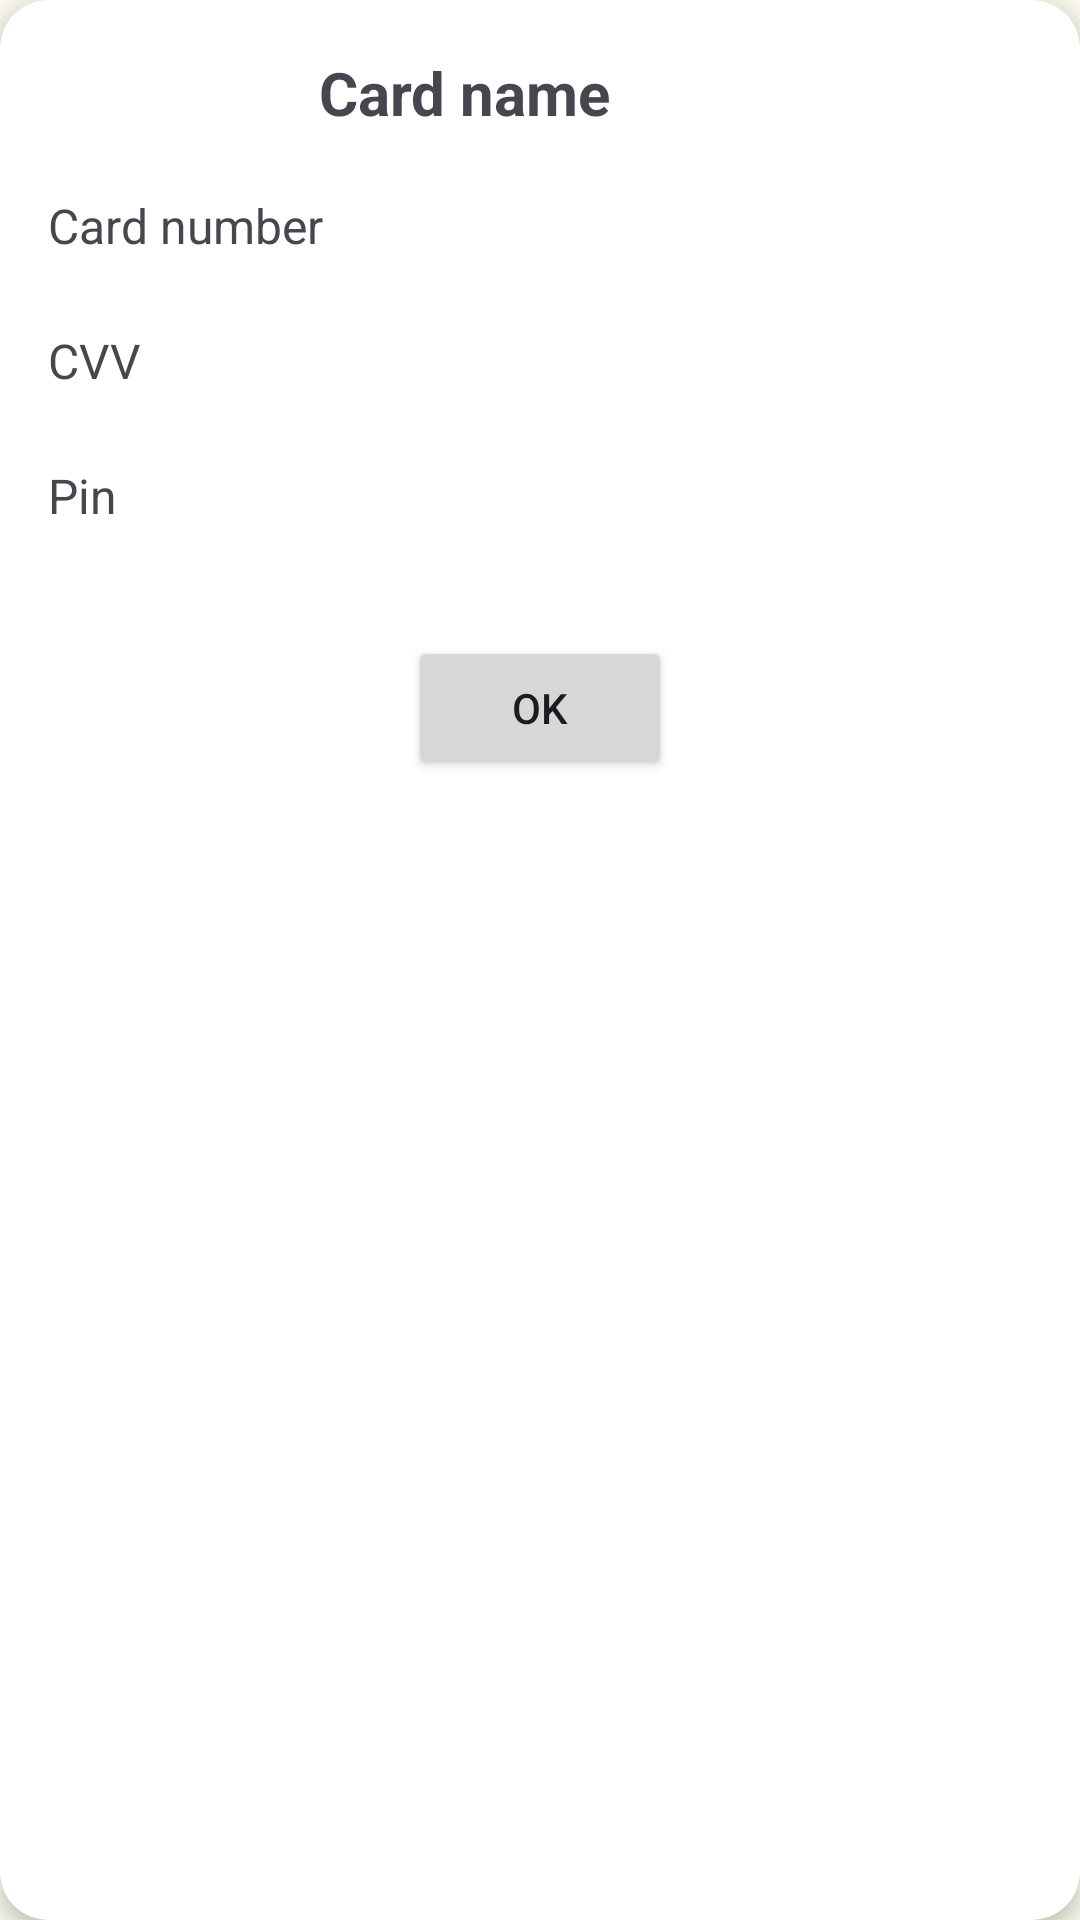

Produce the Android XML layout that renders to this screen, including the resource entries it uses.
<!-- AndroidManifest.xml: application theme Theme.PasswordManager -->
<!-- res/layout/dialog_card_info.xml -->
<androidx.cardview.widget.CardView xmlns:android="http://schemas.android.com/apk/res/android"
    xmlns:app="http://schemas.android.com/apk/res-auto"
    android:layout_width="match_parent"
    android:layout_height="wrap_content"
    android:layout_margin="16dp"
    app:cardCornerRadius="16dp"
    app:cardElevation="4dp">

    <LinearLayout
        android:layout_width="match_parent"
        android:layout_height="wrap_content"
        android:orientation="vertical"
        android:padding="16dp">

        <LinearLayout
            android:layout_width="match_parent"
            android:layout_height="wrap_content"
            android:layout_marginBottom="15dp"
            android:gravity="center"
            android:orientation="horizontal">

            <TextView
                android:id="@+id/cardName"
                android:layout_width="wrap_content"
                android:layout_height="wrap_content"
                android:layout_marginRight="20dp"
                android:text="@string/card_name"
                android:textSize="20sp"
                android:textStyle="bold" />

            <Button
                android:id="@+id/editButton"
                android:layout_width="30dp"
                android:layout_height="30dp"
                android:background="@drawable/edit_icon" />
        </LinearLayout>

        <LinearLayout
            android:layout_width="match_parent"
            android:layout_height="wrap_content"
            android:layout_marginBottom="15dp"
            android:orientation="horizontal">

            <TextView
                android:id="@+id/cardNumberTextView"
                android:layout_width="0dp"
                android:layout_height="wrap_content"
                android:layout_weight="1"
                android:text="Card number"
                android:textSize="16sp" />

            <Button
                android:id="@+id/copyNumberButton"
                android:layout_width="30dp"
                android:layout_height="30dp"
                android:background="@drawable/copy_icon" />
        </LinearLayout>

        <LinearLayout
            android:layout_width="match_parent"
            android:layout_height="wrap_content"
            android:layout_marginBottom="15dp"
            android:orientation="horizontal">

            <TextView
                android:id="@+id/cardCVVTextView"
                android:layout_width="0dp"
                android:layout_height="wrap_content"
                android:layout_weight="1"
                android:text="CVV"
                android:textSize="16dp" />

            <Button
                android:id="@+id/copyCVVButton"
                android:layout_width="30dp"
                android:layout_height="30dp"
                android:background="@drawable/copy_icon" />
        </LinearLayout>

        <LinearLayout
            android:layout_width="match_parent"
            android:layout_height="wrap_content"
            android:layout_marginBottom="15dp"
            android:orientation="horizontal">

            <TextView
                android:id="@+id/cardPinView"
                android:layout_width="0dp"
                android:layout_height="wrap_content"
                android:layout_weight="1"
                android:text="Pin"
                android:textSize="16dp" />

            <Button
                android:id="@+id/copyPinButton"
                android:layout_width="30dp"
                android:layout_height="30dp"
                android:background="@drawable/copy_icon" />
        </LinearLayout>

        <LinearLayout
            android:layout_width="match_parent"
            android:layout_height="wrap_content"
            android:gravity="center"
            android:orientation="horizontal"
            android:paddingTop="16dp">

            <Button
                android:id="@+id/okButton"
                android:layout_width="wrap_content"
                android:layout_height="wrap_content"
                android:text="@string/ok" />
        </LinearLayout>
    </LinearLayout>
</androidx.cardview.widget.CardView>
<!-- resources referenced by this layout -->
<resources>
  <string name="card_name">Card name</string>
  <string name="ok" translatable="false">OK</string>
  <style name="Theme.PasswordManager" parent="Base.Theme.PasswordManager" />
  <color name="md_theme_primary">#576422</color>
  <color name="md_theme_onPrimary">#FFFFFF</color>
  <color name="md_theme_primaryContainer">#DAEA99</color>
  <color name="md_theme_onPrimaryContainer">#171E00</color>
  <color name="md_theme_secondary">#5C6146</color>
  <color name="md_theme_onSecondary">#FFFFFF</color>
  <color name="md_theme_secondaryContainer">#E1E6C3</color>
  <color name="md_theme_onSecondaryContainer">#191D08</color>
  <color name="md_theme_tertiary">#3A665D</color>
  <color name="md_theme_onTertiary">#FFFFFF</color>
  <color name="md_theme_tertiaryContainer">#BDECE0</color>
  <color name="md_theme_onTertiaryContainer">#00201B</color>
  <color name="md_theme_error">#BA1A1A</color>
  <color name="md_theme_onError">#FFFFFF</color>
  <color name="md_theme_errorContainer">#FFDAD6</color>
  <color name="md_theme_onErrorContainer">#410002</color>
  <color name="md_theme_background">#FBFAED</color>
  <color name="md_theme_onBackground">#1B1C15</color>
  <color name="md_theme_surface">#FBFAED</color>
  <color name="md_theme_onSurface">#1B1C15</color>
  <color name="md_theme_surfaceVariant">#E3E4D3</color>
  <color name="md_theme_onSurfaceVariant">#46483C</color>
  <color name="md_theme_outline">#77786A</color>
  <color name="md_theme_outlineVariant">#C7C8B8</color>
  <color name="md_theme_inverseSurface">#303129</color>
  <color name="md_theme_inverseOnSurface">#F2F1E5</color>
  <color name="md_theme_inversePrimary">#BECE7F</color>
  <color name="md_theme_primaryFixed">#DAEA99</color>
  <color name="md_theme_onPrimaryFixed">#171E00</color>
  <color name="md_theme_primaryFixedDim">#BECE7F</color>
  <color name="md_theme_onPrimaryFixedVariant">#3F4C0A</color>
  <color name="md_theme_secondaryFixed">#E1E6C3</color>
  <color name="md_theme_onSecondaryFixed">#191D08</color>
  <color name="md_theme_secondaryFixedDim">#C4CAA8</color>
  <color name="md_theme_onSecondaryFixedVariant">#444930</color>
  <color name="md_theme_tertiaryFixed">#BDECE0</color>
  <color name="md_theme_onTertiaryFixed">#00201B</color>
  <color name="md_theme_tertiaryFixedDim">#A1D0C4</color>
  <color name="md_theme_onTertiaryFixedVariant">#214E46</color>
  <color name="md_theme_surfaceDim">#DBDBCE</color>
  <color name="md_theme_surfaceBright">#FBFAED</color>
  <color name="md_theme_surfaceContainerLowest">#FFFFFF</color>
  <color name="md_theme_surfaceContainerLow">#F5F4E8</color>
  <color name="md_theme_surfaceContainer">#EFEEE2</color>
  <color name="md_theme_surfaceContainerHigh">#EAE9DC</color>
  <color name="md_theme_surfaceContainerHighest">#E4E3D7</color>
</resources>
